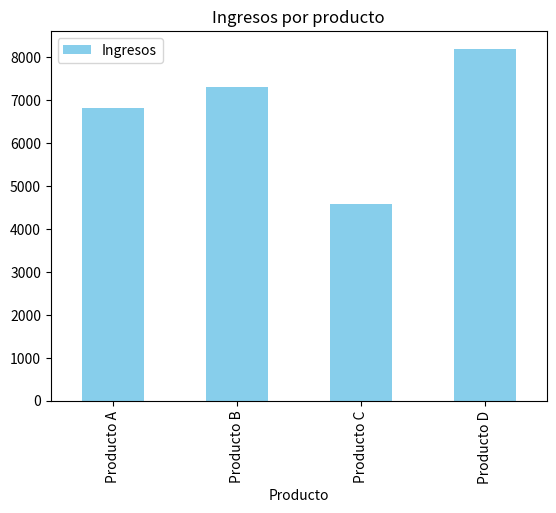

Generate this figure with matplotlib:
import pandas as pd
import numpy as np
import matplotlib.pyplot as plt

#Dataframe con los datos de las ventas
np.random.seed(0)
productos = ['Producto A', 'Producto B', 'Producto C', 'Producto D']
ventas = pd.DataFrame({
    'Producto': np.random.choice(productos, 100), #Selecciona aleatoriamente un producto de un array, en este caso de productos
    'Cantidad': np.random.randint(1, 10, 100), #Selecciona aleatoriamente una cantidad
    'Precio': np.random.randint(10, 100, 100) #Selecciona aleatoriamente un precio
})

#Calcular la columna de ingresos de las ventas
ventas['Ingresos'] = ventas['Cantidad'] * ventas['Precio']

#Realizar el analisis exploratorio
print('-------------------Analisis exploratorio--------------------------')
print(ventas.head()) #Mostrar las primeras filas del dataframe
print(ventas.describe()) #Genera resumen estadistico de las columnas numericas


print('-------------------Ingresos por producto--------------------------')
#agrupar por producto y calcular el total de ingresos
ingresos_producto = ventas.groupby('Producto')['Ingresos'].sum().reset_index() #Agrupa por producto y suma los ingresos
ingresos_producto.index += 1
print(ingresos_producto)

print('-------------------Graficar los Ingresos por producto--------------------------')
#Visualizar los ingresos por producto
ingresos_producto.plot(kind='bar', x='Producto', y='Ingresos', color='skyblue', title='Ingresos por producto')
plt.show()